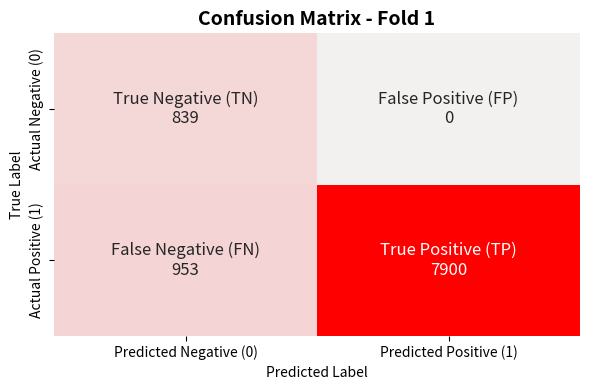
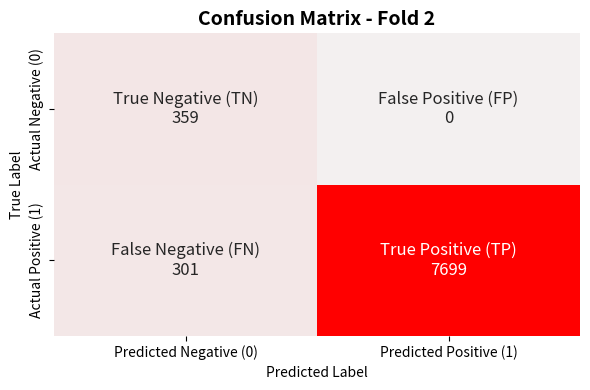
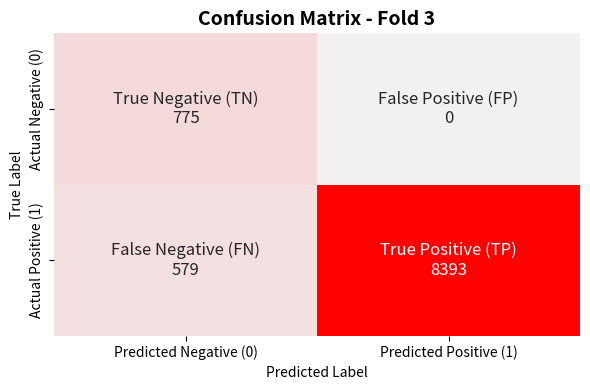
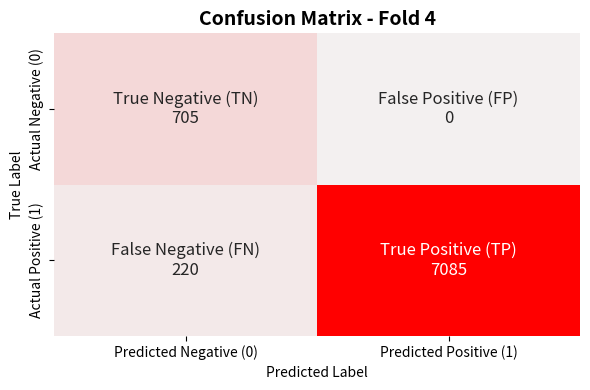
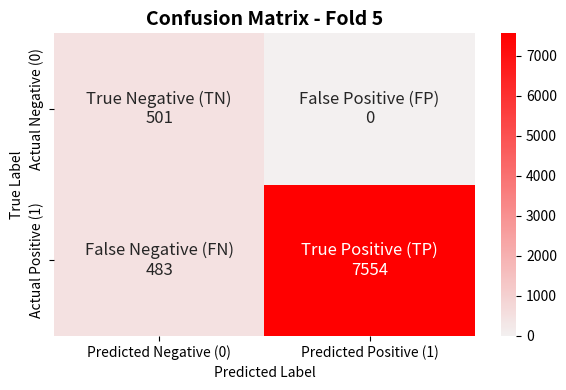

Python code for these plots, in order: (Note: this script raises an exception after producing the figures.)
import matplotlib.pyplot as plt
import seaborn as sns
import pandas as pd
import numpy as np
import os

# Define confusion matrices for each fold (these are examples; you can replace them with any confusion matrices)
confusion_matrices_cnn = {
    "Fold 1": [[839, 0], [953, 7900]],
    "Fold 2": [[359, 0], [301, 7699]],
    "Fold 3": [[775, 0], [579, 8393]],
    "Fold 4": [[705, 0], [220, 7085]],
    "Fold 5": [[501, 0], [483, 7554]]
}

# Example performance metrics for each fold (replace these with your own metrics)
metrics_cnn = {
    "Fold": ["Fold 1", "Fold 2", "Fold 3", "Fold 4", "Fold 5"],
    "Accuracy": [0.9017, 0.9640, 0.9406, 0.9725, 0.9434],
    "Precision": [0.9540, 0.9804, 0.9660, 0.9791, 0.9712],
    "Recall": [0.9017, 0.9640, 0.9406, 0.9725, 0.9434],
    "F1 Score": [0.9167, 0.9690, 0.9477, 0.9742, 0.9518]
}

# Specify output directory for saving visualizations; the desktop is used here as an example.
# You can change the directory to any path of your choice.
output_dir = os.path.join(os.path.expanduser("~"), 'Desktop', 'Confusion_Matrix_and_Metrics')

# Create the output directory if it doesn't already exist
os.makedirs(output_dir, exist_ok=True)
print(f"Output directory created or exists already: {os.path.abspath(output_dir)}")

# Custom color palette based on a red color, modify this to match the color scheme of your choice
custom_color = sns.light_palette("#ff0000", as_cmap=True)

# Generalized function to plot and save confusion matrix heatmap with labels for TP, TN, FP, FN
def plot_confusion_matrix(matrix, fold_name, show_colorbar=False):
    """
    Plots a confusion matrix heatmap with customized labels and saves it as an image.

    Parameters:
    - matrix: A 2x2 confusion matrix (list or array).
    - fold_name: A string representing the name of the fold (e.g., 'Fold 1').
    - show_colorbar: A boolean to show or hide the color bar (optional).
    """
    # Define text labels with values for each cell in the matrix
    labels = np.array([['True Negative (TN)\n' + str(matrix[0][0]), 'False Positive (FP)\n' + str(matrix[0][1])],
                       ['False Negative (FN)\n' + str(matrix[1][0]), 'True Positive (TP)\n' + str(matrix[1][1])]])

    # Create the confusion matrix heatmap with labeled values
    plt.figure(figsize=(6, 4))  # Adjust figure size as needed
    sns.heatmap(matrix, annot=labels, fmt='', cmap=custom_color, cbar=show_colorbar, annot_kws={"size": 12})
    
    # Add title and axis labels to the heatmap
    plt.title(f'Confusion Matrix - {fold_name}', fontsize=14, fontweight='bold')
    plt.xlabel('Predicted Label')
    plt.ylabel('True Label')
    
    # Customize axis tick labels (for binary classification)
    plt.xticks([0.5, 1.5], ['Predicted Negative (0)', 'Predicted Positive (1)'])
    plt.yticks([0.5, 1.5], ['Actual Negative (0)', 'Actual Positive (1)'])
    
    # Ensure tight layout for proper rendering
    plt.tight_layout()

    # Save the generated heatmap as an image file
    file_path = os.path.join(output_dir, f'Confusion_Matrix_{fold_name}.png')
    plt.savefig(file_path)
    plt.close()  # Close the figure to free up memory
    print(f"Confusion matrix saved to: {os.path.abspath(file_path)}")

# Iterate over each fold and plot/save confusion matrices
for fold, matrix in confusion_matrices_cnn.items():
    # Show colorbar only for a specific fold if desired (e.g., last fold); adjust as necessary
    plot_confusion_matrix(matrix, fold, show_colorbar=(fold == "Fold 5"))

# Create a summary table for performance metrics
metrics_df = pd.DataFrame(metrics_cnn)

# Plot the metrics as a table and save it as an image
fig, ax = plt.subplots(figsize=(10, 4))  # Adjust figure size as needed
ax.axis('tight')  # Remove chart borders for cleaner table
ax.axis('off')  # Hide axes for table display

# Create a table with the metrics DataFrame and add headers
table = ax.table(cellText=metrics_df.values, colLabels=metrics_df.columns, cellLoc='center', loc='center')

# Adjust font size and styling for table
Visualization_1_Sec_IMU_Augmented_CNNtable.auto_set_font_size(False)
table.set_fontsize(10)

# Apply color styling to header cells (optional, for visual appeal)
header_color = '#A9A9A9'  # Custom header color
for key, cell in table.get_celld().items():
    if key[0] == 0:  # Header row
        cell.set_facecolor(header_color)  # Apply header color

# Save the metrics table as an image file
table_file_path = os.path.join(output_dir, 'Metrics_Summary.png')
plt.savefig(table_file_path)
plt.show()  # Display the table
print(f"Metrics summary table saved to: {os.path.abspath(table_file_path)}")

# Save the metrics data to a CSV file for further analysis or reporting
csv_file_path = os.path.join(output_dir, 'Metrics_Summary.csv')
metrics_df.to_csv(csv_file_path, index=False)
print(f"Metrics saved to CSV file: {os.path.abspath(csv_file_path)}")
